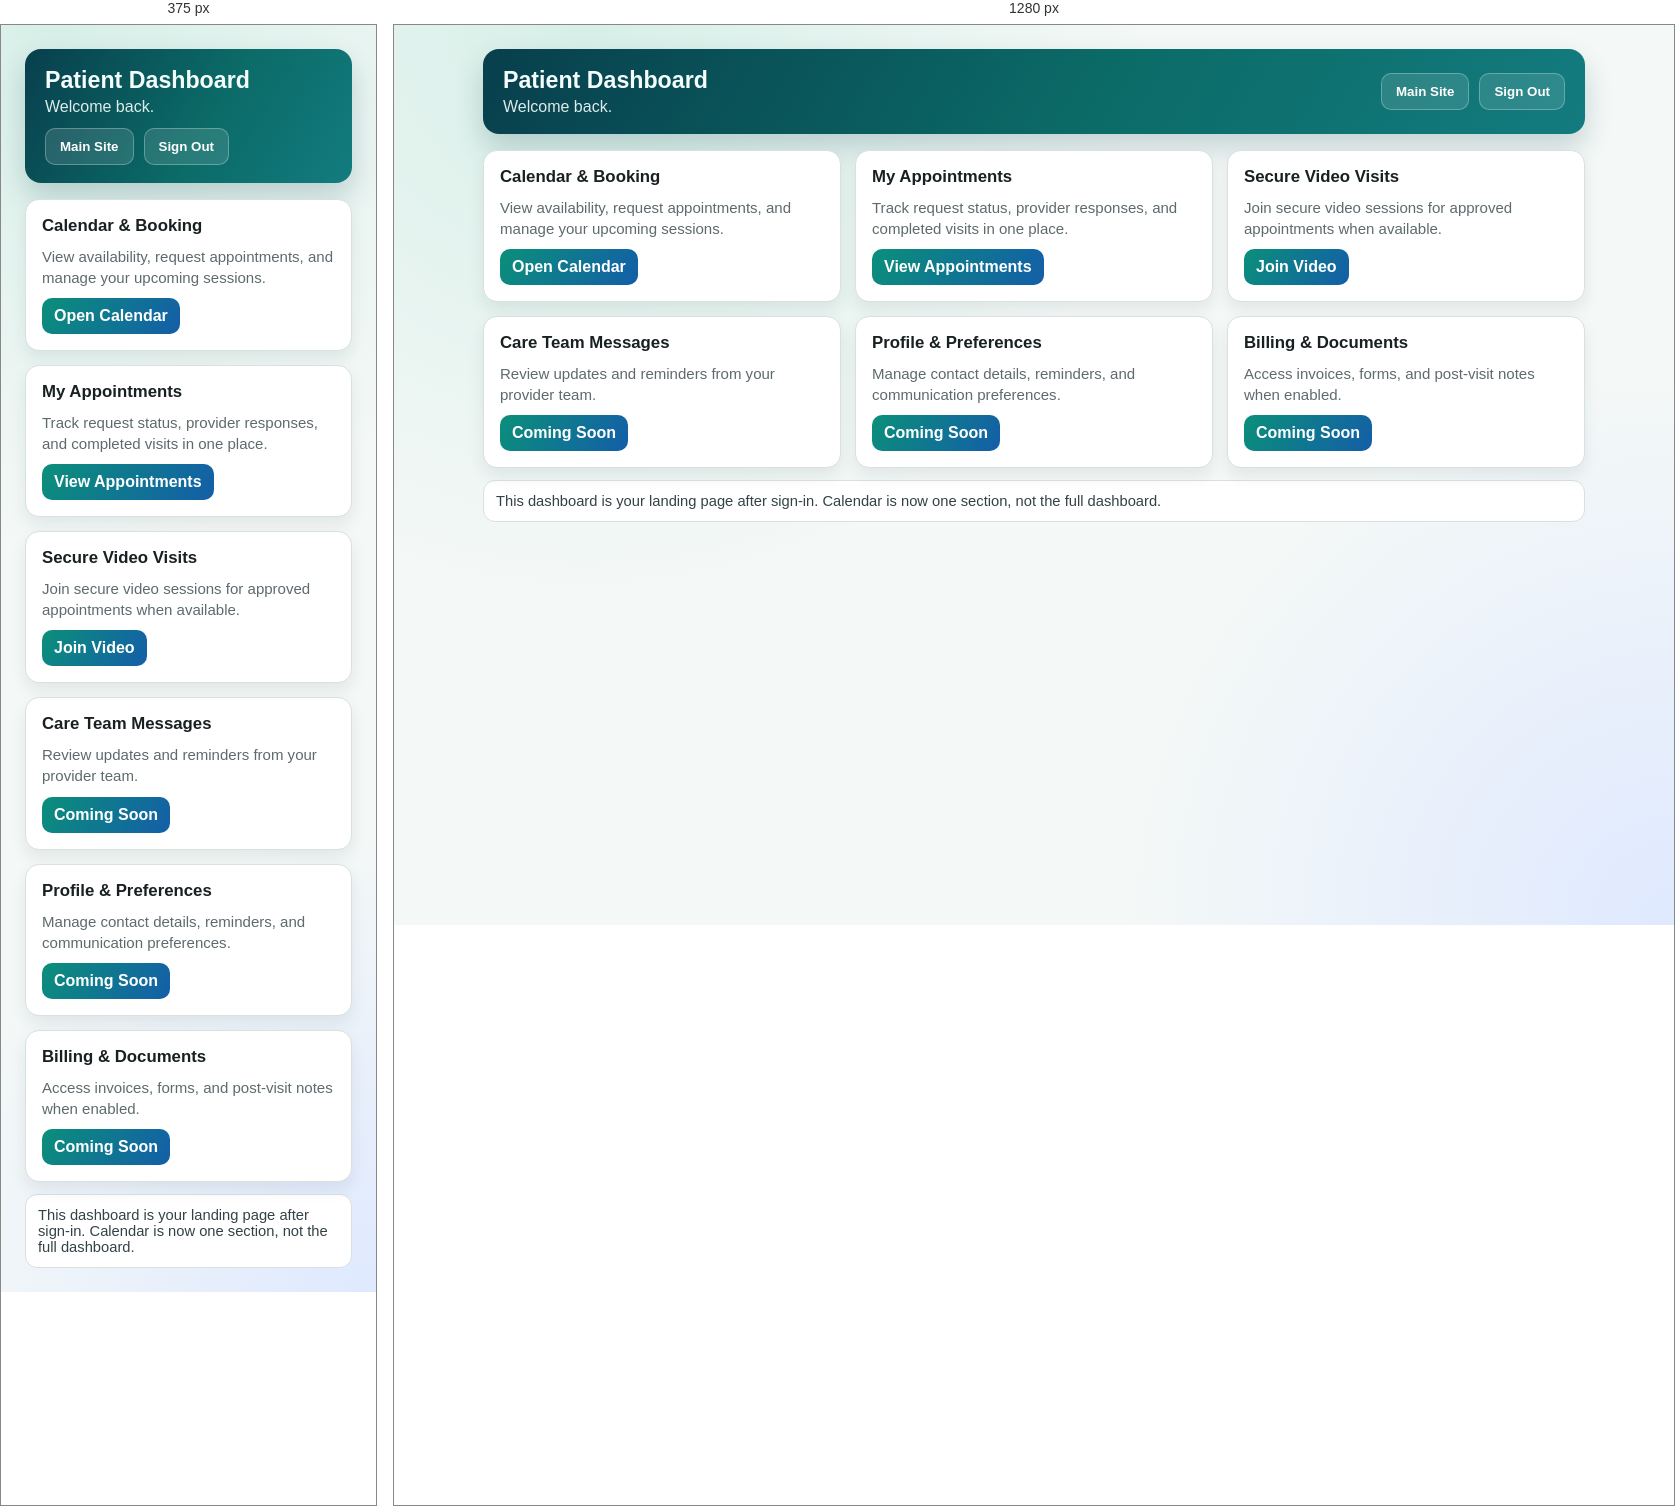
Rendered at 375 px and 1280 px, left to right.

<!-- file: patient-hub.html -->
<!DOCTYPE html>
<html lang="en">
<head>
    <meta charset="UTF-8">
    <meta name="viewport" content="width=device-width, initial-scale=1.0">
    <title>Patient Dashboard</title>
    <link rel="preconnect" href="https://fonts.googleapis.com">
    <link rel="preconnect" href="https://fonts.gstatic.com" crossorigin>
    <link href="https://fonts.googleapis.com/css2?family=Manrope:wght@400;500;600;700;800&display=swap" rel="stylesheet">
    <style>
        :root {
            --bg: #f4f8f7;
            --panel: #ffffff;
            --ink: #182022;
            --muted: #5e6a6d;
            --brand: #0b8f7a;
            --brand-2: #145ea8;
            --line: #d8e1df;
        }

        * { box-sizing: border-box; }

        body {
            margin: 0;
            min-height: 100vh;
            font-family: 'Manrope', sans-serif;
            color: var(--ink);
            background:
                radial-gradient(circle at 15% 0%, #d7efe8 0%, transparent 40%),
                radial-gradient(circle at 100% 100%, #dfe9ff 0%, transparent 35%),
                var(--bg);
        }

        .app {
            max-width: 1150px;
            margin: 0 auto;
            padding: 24px;
        }

        .header {
            background: linear-gradient(120deg, #083f4d, #0b6b67 56%, #137b7f);
            border-radius: 16px;
            color: #f4fdfc;
            padding: 18px 20px;
            display: flex;
            justify-content: space-between;
            align-items: center;
            gap: 12px;
            margin-bottom: 16px;
            box-shadow: 0 14px 28px rgba(8, 63, 77, 0.2);
        }

        .title { margin: 0; font-size: 1.45rem; font-weight: 800; }
        .subtitle { margin: 4px 0 0; opacity: 0.9; }

        .btn {
            border: 1px solid rgba(255, 255, 255, 0.28);
            background: rgba(255, 255, 255, 0.12);
            color: #fff;
            border-radius: 10px;
            padding: 10px 14px;
            font-weight: 700;
            cursor: pointer;
        }

        .grid {
            display: grid;
            grid-template-columns: repeat(3, minmax(0, 1fr));
            gap: 14px;
        }

        .card {
            background: var(--panel);
            border: 1px solid var(--line);
            border-radius: 14px;
            padding: 16px;
            box-shadow: 0 8px 16px rgba(26, 46, 51, 0.08);
            display: flex;
            flex-direction: column;
            gap: 10px;
        }

        .card h3 {
            margin: 0;
            font-size: 1.05rem;
        }

        .card p {
            margin: 0;
            color: var(--muted);
            font-size: 0.94rem;
            line-height: 1.4;
        }

        .card a {
            margin-top: auto;
            text-decoration: none;
            color: #fff;
            font-weight: 700;
            background: linear-gradient(120deg, var(--brand), var(--brand-2));
            border-radius: 10px;
            padding: 9px 12px;
            display: inline-block;
            width: fit-content;
        }

        .status {
            margin-top: 12px;
            background: #fff;
            border: 1px solid var(--line);
            border-radius: 12px;
            padding: 12px;
            color: #334246;
            font-size: 0.92rem;
        }

        @media (max-width: 960px) {
            .grid { grid-template-columns: 1fr; }
            .header { flex-direction: column; align-items: flex-start; }
        }
    </style>
    <script src="js/html-escape.js"></script>
</head>
<body>
    <main class="app">
        <header class="header">
            <div>
                <h1 class="title">Patient Dashboard</h1>
                <p class="subtitle" id="welcomeText">Welcome back.</p>
            </div>
            <div style="display:flex; gap:10px;">
                <button id="homeBtn" class="btn" type="button">Main Site</button>
                <button id="logoutBtn" class="btn" type="button">Sign Out</button>
            </div>
        </header>

        <section class="grid">
            <article class="card">
                <h3>Calendar & Booking</h3>
                <p>View availability, request appointments, and manage your upcoming sessions.</p>
                <a href="patient-calendar.html">Open Calendar</a>
            </article>

            <article class="card">
                <h3>My Appointments</h3>
                <p>Track request status, provider responses, and completed visits in one place.</p>
                <a href="patient-calendar.html#appointments">View Appointments</a>
            </article>

            <article class="card">
                <h3>Secure Video Visits</h3>
                <p>Join secure video sessions for approved appointments when available.</p>
                <a href="#" id="videoLink">Join Video</a>
            </article>

            <article class="card">
                <h3>Care Team Messages</h3>
                <p>Review updates and reminders from your provider team.</p>
                <a href="#" id="messagesLink">Coming Soon</a>
            </article>

            <article class="card">
                <h3>Profile & Preferences</h3>
                <p>Manage contact details, reminders, and communication preferences.</p>
                <a href="#" id="profileLink">Coming Soon</a>
            </article>

            <article class="card">
                <h3>Billing & Documents</h3>
                <p>Access invoices, forms, and post-visit notes when enabled.</p>
                <a href="#" id="billingLink">Coming Soon</a>
            </article>
        </section>

        <div class="status">This dashboard is your landing page after sign-in. Calendar is now one section, not the full dashboard.</div>
    </main>

    <script src="js/app-config.js"></script>
    <script src="https://cdn.jsdelivr.net/npm/@supabase/supabase-js@2"></script>
    <script src="js/supabase-config.js"></script>
    <script>
        document.addEventListener('DOMContentLoaded', async () => {
            let token = localStorage.getItem('authToken');
            const role = localStorage.getItem('userRole');
            const name = localStorage.getItem('userName') || 'Patient';
            const hasLocalIdentity = Boolean(
                localStorage.getItem('userId') ||
                localStorage.getItem('userEmail') ||
                localStorage.getItem('userName') ||
                localStorage.getItem('userRole')
            );

            // Recover auth token from Supabase session if it wasn't persisted.
            if (!token && window.SupabaseAuth) {
                try {
                    const session = await window.SupabaseAuth.getCurrentSession();
                    if (session?.access_token) {
                        token = session.access_token;
                        localStorage.setItem('authToken', token);
                        if (session.user?.id && !localStorage.getItem('userId')) {
                            localStorage.setItem('userId', session.user.id);
                        }
                        if (session.user?.email && !localStorage.getItem('userEmail')) {
                            localStorage.setItem('userEmail', session.user.email);
                        }
                    }
                } catch (error) {
                    console.log('Session recovery warning:', error.message);
                }
            }

            if (!token && !hasLocalIdentity) {
                window.location.href = 'index.html';
                return;
            }

            if (role === 'admin' || role === 'staff') {
                window.location.href = 'admin-panel.html';
                return;
            }

            const welcome = document.getElementById('welcomeText');
            welcome.textContent = `Welcome back, ${name.split(' ')[0]}.`;

            document.getElementById('homeBtn').addEventListener('click', () => {
                window.location.href = 'index.html?fromDashboard=1';
            });

            document.getElementById('logoutBtn').addEventListener('click', async () => {
                try {
                    if (window.SupabaseAuth) {
                        await window.SupabaseAuth.signOut();
                    }
                } catch (error) {
                    console.log('Sign out warning:', error.message);
                }

                localStorage.removeItem('authToken');
                localStorage.removeItem('userRole');
                localStorage.removeItem('userName');
                localStorage.removeItem('userEmail');
                localStorage.removeItem('userId');
                window.location.href = 'index.html';
            });

            ['messagesLink', 'profileLink', 'billingLink'].forEach((id) => {
                document.getElementById(id).addEventListener('click', (event) => {
                    event.preventDefault();
                    alert('This section is planned next.');
                });
            });

            // Video visits - check for active appointments with video sessions
            document.getElementById('videoLink').addEventListener('click', async (event) => {
                event.preventDefault();
                
                try {
                    // Fetch user's upcoming appointments with video visits
                    const appointments = await SupabaseAPI.makeRequest('/api/appointments?status=approved');
                    
                    if (!appointments || appointments.length === 0) {
                        alert('No approved appointments with video visits available.');
                        return;
                    }

                    // For now, navigate to the latest appointment's video visit
                    const latestAppt = appointments[0];
                    window.location.href = `video-visit.html?appointmentId=${latestAppt.id}`;
                } catch (error) {
                    console.error('Error fetching video visits:', error);
                    alert('Unable to load video visits. Please try again.');
                }
            });
        });
    </script>
</body>
</html>